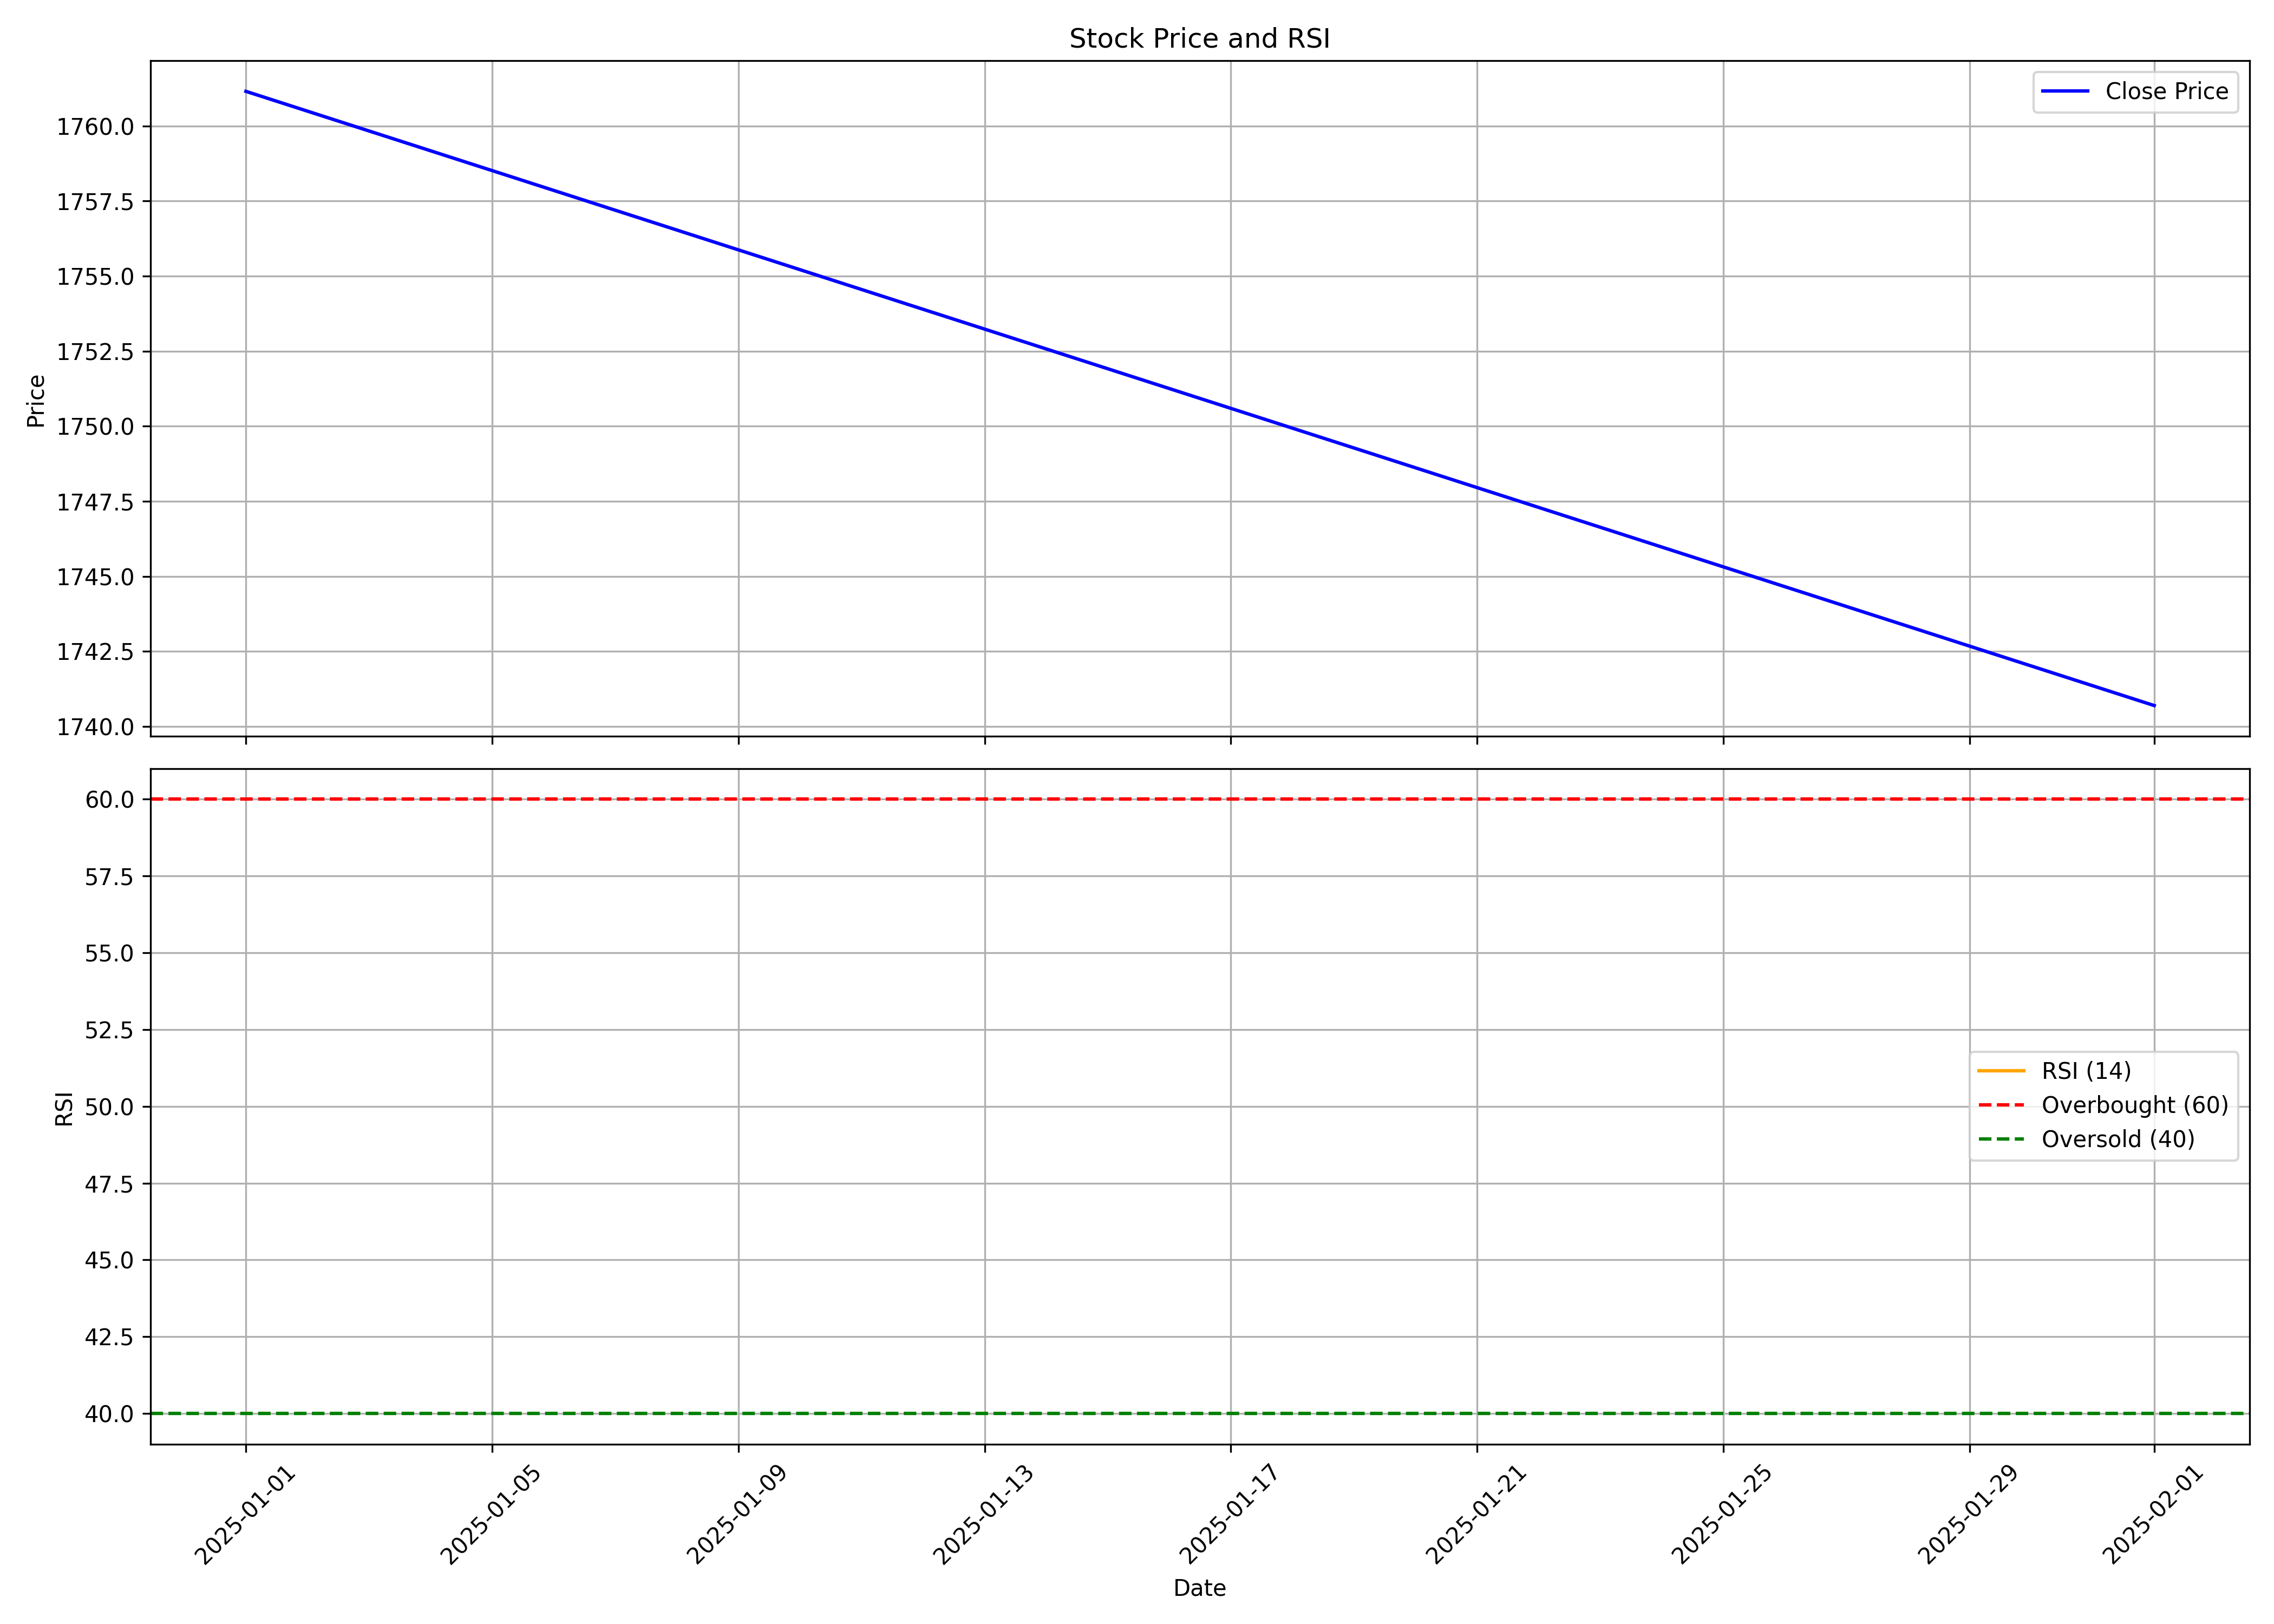

The table this chart was drawn from, first rows:
, date, symbol, open, high, low, close, volume, rsi
0, 2025-01-01, IKS, 1928, 1992, 1476, 1761, 7478913, 
1, 2025-02-01, IKS, 1774, 1807, 1672, 1741, 1201125, 
